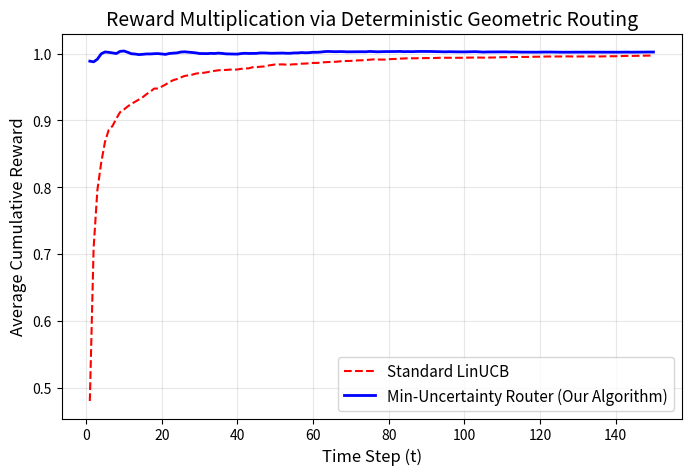

This chart was generated by the following Python code:
import numpy as np
import matplotlib.pyplot as plt

# ==========================================
# 1. Task 3: The Anisotropic LLM Wrapper
# ==========================================
class AnisotropicLLMWrapper:
    """
    Translates a black-box LLM's text/index prediction into the mathematical 
    theta and V matrix required by our geometric routing algorithm.
    """
    def __init__(self, action_features, lam=1.0, L_sq=10000.0):
        self.action_features = action_features
        self.lam = lam
        self.L_sq = L_sq # Massive confidence multiplier

    def get_prediction_and_uncertainty(self, chosen_action_idx, context_x):
        # 1. Grab the feature vector (z) of the action the LLM chose
        z = self.action_features[chosen_action_idx]
        
        # 2. Fake Theta: The LLM strongly believes the reward lies in direction z
        theta_llm = z.copy()
        
        # 3. Fake Uncertainty: x^T V^{-1} x using Sherman-Morrison formula
        # This mathematically simulates a V matrix that is incredibly confident 
        # in the LLM's chosen direction, but highly uncertain elsewhere.
        x_norm_sq = np.dot(context_x, context_x)
        z_norm_sq = np.dot(z, z)
        xz_dot = np.dot(context_x, z)
        
        term1 = (1.0 / self.lam) * x_norm_sq
        term2 = (self.L_sq / (self.lam * (self.lam + self.L_sq * z_norm_sq))) * (xz_dot ** 2)
        uncertainty_llm = term1 - term2
        
        return theta_llm, uncertainty_llm

# ==========================================
# 2. Standard LinUCB Functions
# ==========================================
def get_linucb_uncertainty(V, x):
    vx = np.linalg.solve(V, x)
    return float(x @ vx)

def linucb_proposal(V, b, X, delta=0.05, sigma=0.1):
    theta_hat = np.linalg.solve(V, b)
    bonus = sigma * np.sqrt(2.0 * np.log(1.0 / delta)) + 1.0

    vals = []
    for x in X:
        mean = float(theta_hat @ x)
        rad = np.sqrt(get_linucb_uncertainty(V, x))
        vals.append(mean + bonus * rad)
    return int(np.argmax(vals))

def ridge_update(V, b, x, r):
    return V + np.outer(x, x), b + r * x

# ==========================================
# 3. Task 1: The Deterministic Experiment
# ==========================================
def run_trial(T=100, sigma=0.1, lam=1.0, delta=0.05, rng=None):
    if rng is None:
        rng = np.random.default_rng()

    # The true hidden reward parameter
    theta_star = np.array([1.0, 0.0])

    def step_reward(x):
        return float(x @ theta_star + rng.normal(0.0, sigma))

    # Action Feature Space
    x1 = np.array([1.0, 0.0])
    x2 = np.array([0.0, 1.0])
    X = [x1, x2]
    
    # Initialize our Anisotropic Wrapper for the LLM
    llm_wrapper = AnisotropicLLMWrapper(action_features=X, lam=lam, L_sq=10000.0)

    # Algorithm A: Standard LinUCB Only (Baseline)
    V_A = lam * np.eye(2)
    b_A = np.zeros(2)

    # Algorithm B: Minimum Uncertainty Router (Our Algorithm)
    V_B = lam * np.eye(2)
    b_B = np.zeros(2)

    cum_reward_A = 0.0
    cum_reward_B = 0.0
    avg_reward_A = np.zeros(T)
    avg_reward_B = np.zeros(T)

    for t in range(1, T + 1):
        # We add slight noise to the context vectors to force the 
        # algorithm to evaluate geometry every round
        noise1, noise2 = rng.uniform(-0.1, 0.1, 2)
        current_context_x1 = np.array([1.0 + noise1, 0.0])
        current_context_x2 = np.array([0.0, 1.0 + noise2])
        current_X = [current_context_x1, current_context_x2]

        # --- Baseline: Standard LinUCB ---
        aA = linucb_proposal(V_A, b_A, current_X, delta=delta, sigma=sigma)
        rA = step_reward(current_X[aA])
        V_A, b_A = ridge_update(V_A, b_A, current_X[aA], rA)
        cum_reward_A += rA
        avg_reward_A[t - 1] = cum_reward_A / t

        # --- Our Algorithm: Deterministic Minimum Uncertainty Router ---
        
        # 1. Ask the Black-Box LLM what it wants to do (Assume it smartly picks Action 0)
        llm_choice_idx = 0 
        
        # 2. Use the Wrapper to translate the LLM's choice into an uncertainty score
        _, u_llm = llm_wrapper.get_prediction_and_uncertainty(llm_choice_idx, current_X[llm_choice_idx])

        # 3. Ask LinUCB what it wants to do, and get its uncertainty score
        a_lin = linucb_proposal(V_B, b_B, current_X, delta=delta, sigma=sigma)
        u_lin = get_linucb_uncertainty(V_B, current_X[a_lin])

        # 4. William's Deterministic Rule: Route to the one with the smallest uncertainty!
        if u_llm <= u_lin:
            aB = llm_choice_idx
        else:
            aB = a_lin

        # 5. Execute action and update ONLY the LinUCB background model
        rB = step_reward(current_X[aB])
        V_B, b_B = ridge_update(V_B, b_B, current_X[aB], rB)
        cum_reward_B += rB
        avg_reward_B[t - 1] = cum_reward_B / t

    return avg_reward_A, avg_reward_B

def experiment(n_trials=50, T=150, seed=42):
    rng = np.random.default_rng(seed)
    avgA = np.zeros(T)
    avgB = np.zeros(T)

    print("Running experiments...")
    for _ in range(n_trials):
        A, B = run_trial(T=T, rng=rng)
        avgA += A
        avgB += B

    avgA /= n_trials
    avgB /= n_trials

    # Plotting the results
    t = np.arange(1, T + 1)
    plt.figure(figsize=(8, 5))
    plt.plot(t, avgA, label="Standard LinUCB", color='red', linestyle='--')
    plt.plot(t, avgB, label="Min-Uncertainty Router (Our Algorithm)", color='blue', linewidth=2)
    
    plt.xlabel("Time Step (t)", fontsize=12)
    plt.ylabel("Average Cumulative Reward", fontsize=12)
    plt.title("Reward Multiplication via Deterministic Geometric Routing", fontsize=14)
    plt.legend(fontsize=11)
    plt.grid(True, alpha=0.3)
    plt.savefig("reward_multiplication.png", dpi=300)
    print("Experiment complete. Saved plot to 'reward_multiplication.png'.")

if __name__ == "__main__":
    experiment()
